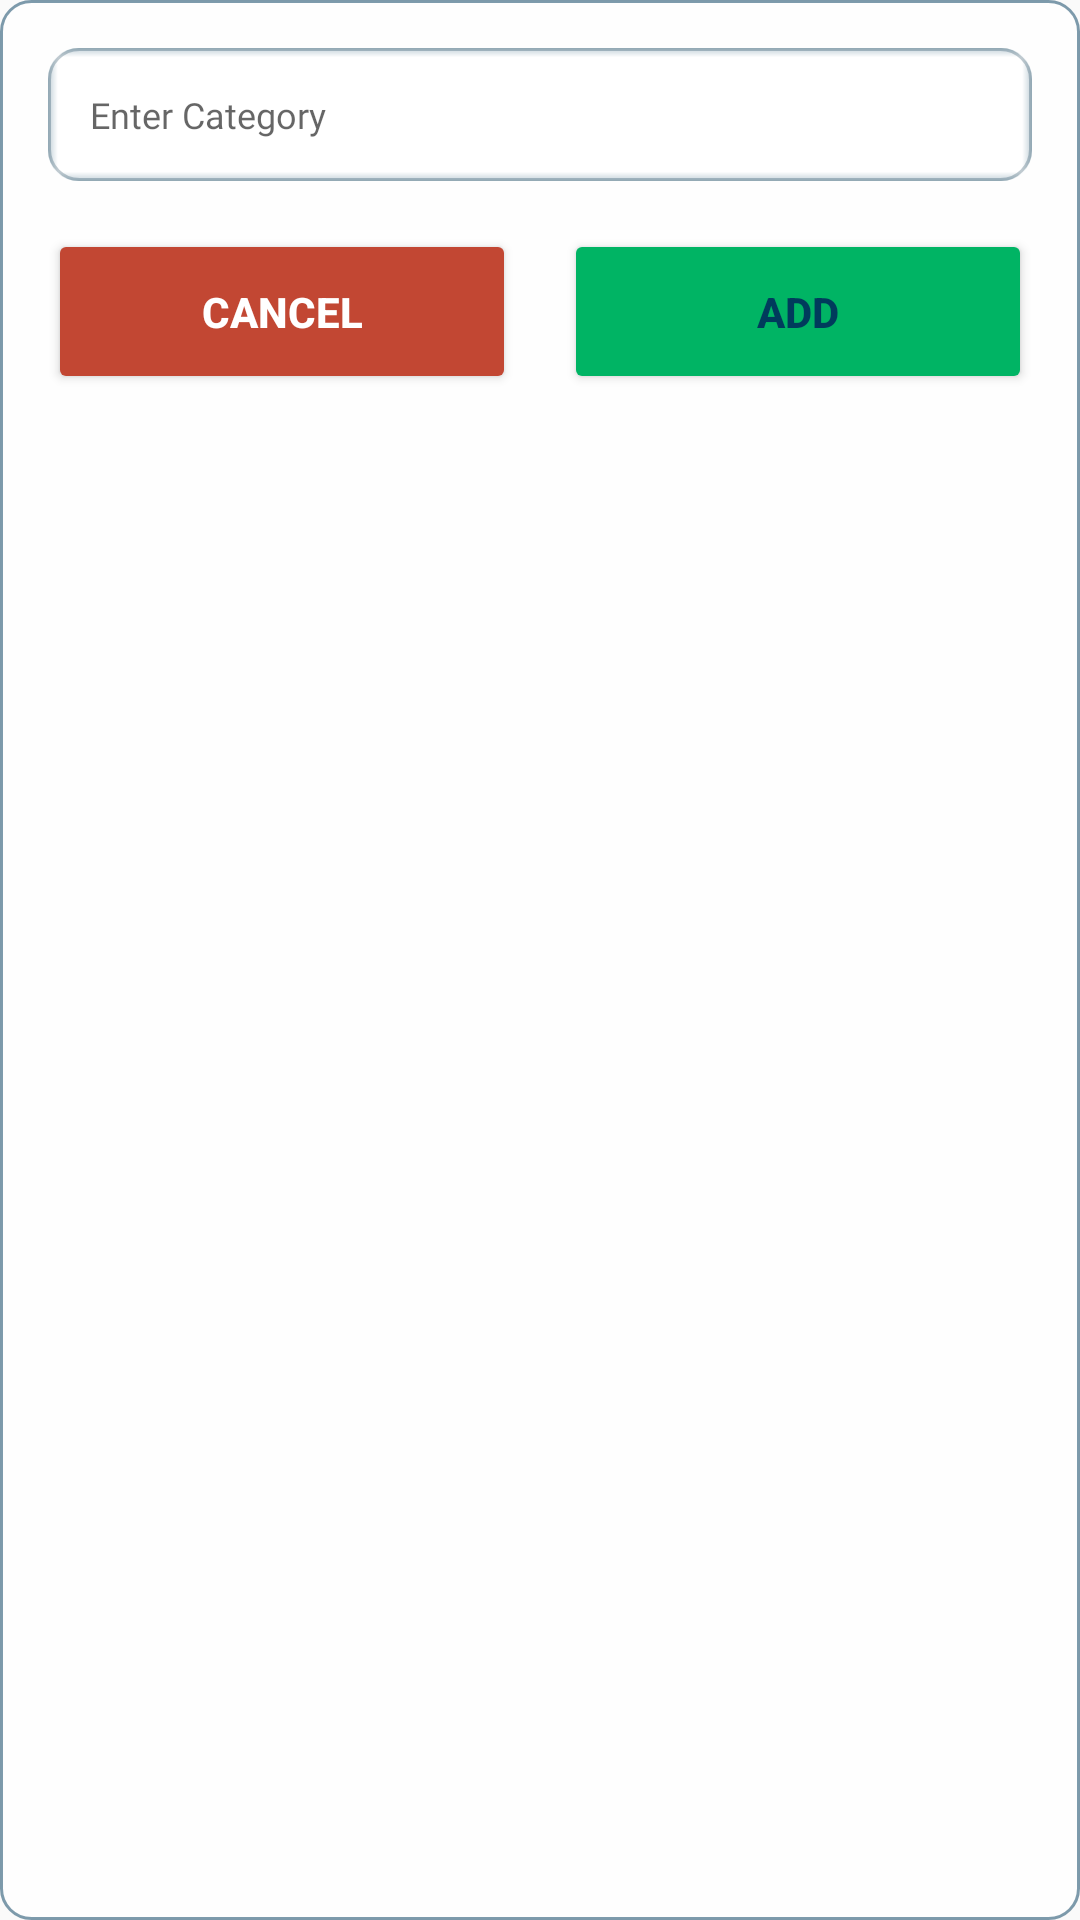

The Android layout XML behind this screen, and the referenced resources:
<!-- AndroidManifest.xml: application theme Theme.Huckster -->
<!-- res/layout/dialog_add_category.xml -->
<?xml version="1.0" encoding="utf-8"?>
<LinearLayout xmlns:android="http://schemas.android.com/apk/res/android"
    android:layout_width="match_parent"
    android:layout_height="wrap_content"
    android:orientation="vertical"
    android:padding="16dp"
    android:elevation="10dp"
    android:background="@drawable/dialog_background">

    <EditText
        android:id="@+id/category_edit_text"
        android:layout_width="match_parent"
        android:layout_height="wrap_content"
        android:paddingHorizontal="14dp"
        android:paddingVertical="14dp"
        android:background="@drawable/inner_shadow"
        android:textSize="12sp"
        android:textColor="@color/trade_blue"
        android:fontFamily="@font/montserrat_semi_bold"
        android:hint="Enter Category"
        android:inputType="text"
        android:layout_marginBottom="16dp" />

    <LinearLayout
        android:layout_width="match_parent"
        android:layout_height="wrap_content"
        android:orientation="horizontal">

        <Button
            android:id="@+id/cancel_button"
            android:layout_width="0dp"
            android:layout_height="wrap_content"
            android:layout_weight="1"
            android:text="Cancel"
            android:layout_marginEnd="8dp"
            android:backgroundTint="@color/trade_orange"
            android:textColor="@color/white"
            android:textStyle="bold"
            android:padding="18dp"/>

        <Button
            android:id="@+id/save_button"
            android:layout_width="0dp"
            android:layout_height="wrap_content"
            android:layout_weight="1"
            android:text="Add"
            android:layout_marginStart="8dp"
            android:backgroundTint="@color/green"
            android:textColor="@color/trade_blue"
            android:textStyle="bold"
            android:padding="18dp"/>
    </LinearLayout>
</LinearLayout>
<!-- resources referenced by this layout -->
<resources>
  <color name="green">#00b464</color>
  <color name="trade_blue">#FF003B5C</color>
  <color name="trade_orange">#C24733</color>
  <color name="white">#FFFFFFFF</color>
  <!-- drawable dialog_background (drawable) -->
  <?xml version="1.0" encoding="utf-8"?>
  <shape xmlns:android="http://schemas.android.com/apk/res/android"
      android:shape="rectangle">
  
      <solid android:color="@color/off_white"/>
      <stroke android:color="@color/trade_blue_50percent"
              android:width="1dp"/>
      <corners android:radius="10dp"/>
  
      <padding android:left="8dp" android:top="8dp" android:right="8dp" android:bottom="8dp"/>
  
  </shape>
  <!-- drawable inner_shadow (drawable) -->
  <?xml version="1.0" encoding="utf-8"?>
  <layer-list xmlns:android="http://schemas.android.com/apk/res/android">
  <item android:top="0.25dp" android:left="0.25dp" android:right="0.25dp" android:bottom="0.25dp">
      <shape android:shape="rectangle">
          <solid android:color="#FFFFFF"/>
          <corners android:radius="10dp"/>
          <stroke
              android:width="1dp"
              android:color="#40012c45"/>
      </shape>
      </item>
  
          
      <item>
      <shape android:shape="rectangle">
          <gradient
              android:angle="180"
              android:centerColor="#00FFFFFF"
              android:centerX="0.99"
              android:endColor="#3C003B5C"
              android:startColor="#00FFFFFF"/>
          <corners android:radius="10dp"/>
      </shape>
      </item>
  
          
      <item>
      <shape android:shape="rectangle">
          <gradient
              android:angle="360"
              android:centerColor="#00FFFFFF"
              android:centerX="0.99"
              android:endColor="#3C003B5C"
              android:startColor="#00FFFFFF"/>
          <corners android:radius="10dp"/>
      </shape>
      </item>
  
          
      <item>
      <shape android:shape="rectangle">
          <gradient
              android:angle="270"
              android:centerColor="#00FFFFFF"
              android:centerY="0.07"
              android:endColor="#00FFFFFF"
              android:startColor="#3C003B5C"/>
          <corners android:radius="10dp"/>
      </shape>
      </item>
  
          
      <item>
      <shape android:shape="rectangle">
          <gradient
              android:angle="90"
              android:centerColor="#00FFFFFF"
              android:centerY="0.07"
              android:endColor="#00FFFFFF"
              android:startColor="#3C003B5C"/>
          <corners android:radius="10dp"/>
      </shape>
      </item>
  </layer-list>
  <style name="Theme.Huckster" parent="Theme.AppCompat.Light.NoActionBar" />
  <color name="off_white">#fefefe</color>
  <color name="trade_blue_50percent">#80003B5C</color>
</resources>
